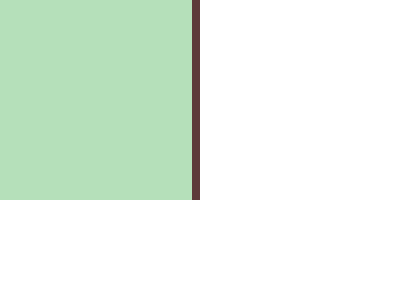

Reproduce this picture with HTML and CSS.

<div class="frame">
  <div></div><style>.frame{background:#5d3a3a}div{height:200px;width:200px;background:#b5e0ba;margin:-8px}</style>
  </div>
